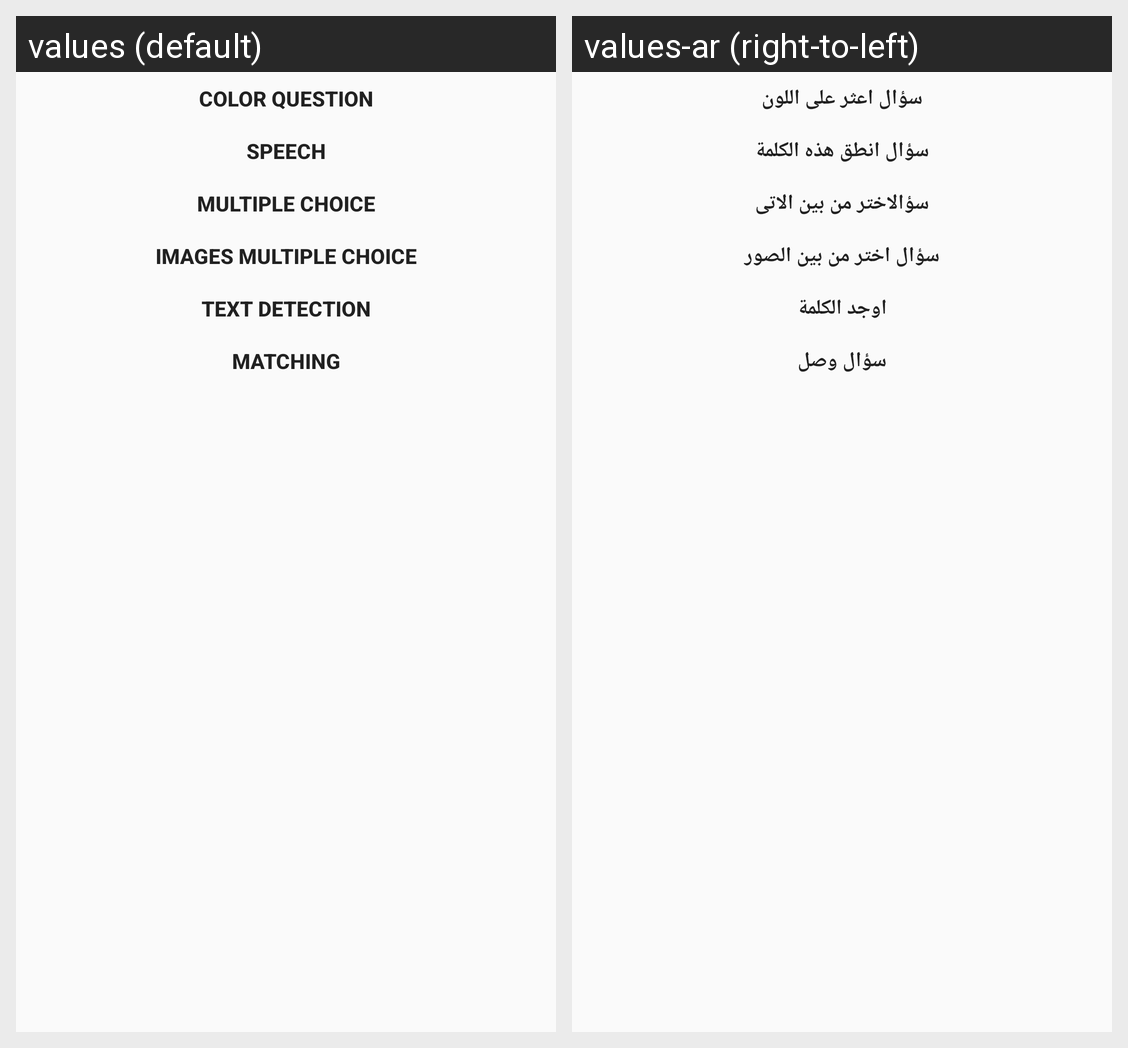

The Android screen above is rendered under two locales of the same app. Produce the string resources it draws, with the default and per-locale values.
Android screen res/layout/question_list.xml rendered under 2 locales, left to right: values (default), values-ar (right-to-left). Device: Nexus 5 (rendered at 1080×1920; each locale shown at half size, 540×960, under a caption strip naming it); theme AppTheme.
Strings drawn on this screen, with the default value and each locale's value (text and hints the layout hard-codes, and strings that could not be matched under every locale, appear in the picture but are not listed):

color_question
  values: Color Question
  values-ar: سؤال اعثر على اللون

speech
  values: Speech
  values-ar: سؤال انطق هذه الكلمة

multiple_choice
  values: Multiple Choice
  values-ar: سؤالاختر من بين الاتى

images_multiple_choice
  values: Images Multiple Choice
  values-ar: سؤال اختر من بين الصور

text_detection
  values: Text Detection
  values-ar: اوجد الكلمة

matching
  values: Matching
  values-ar: سؤال وصل
